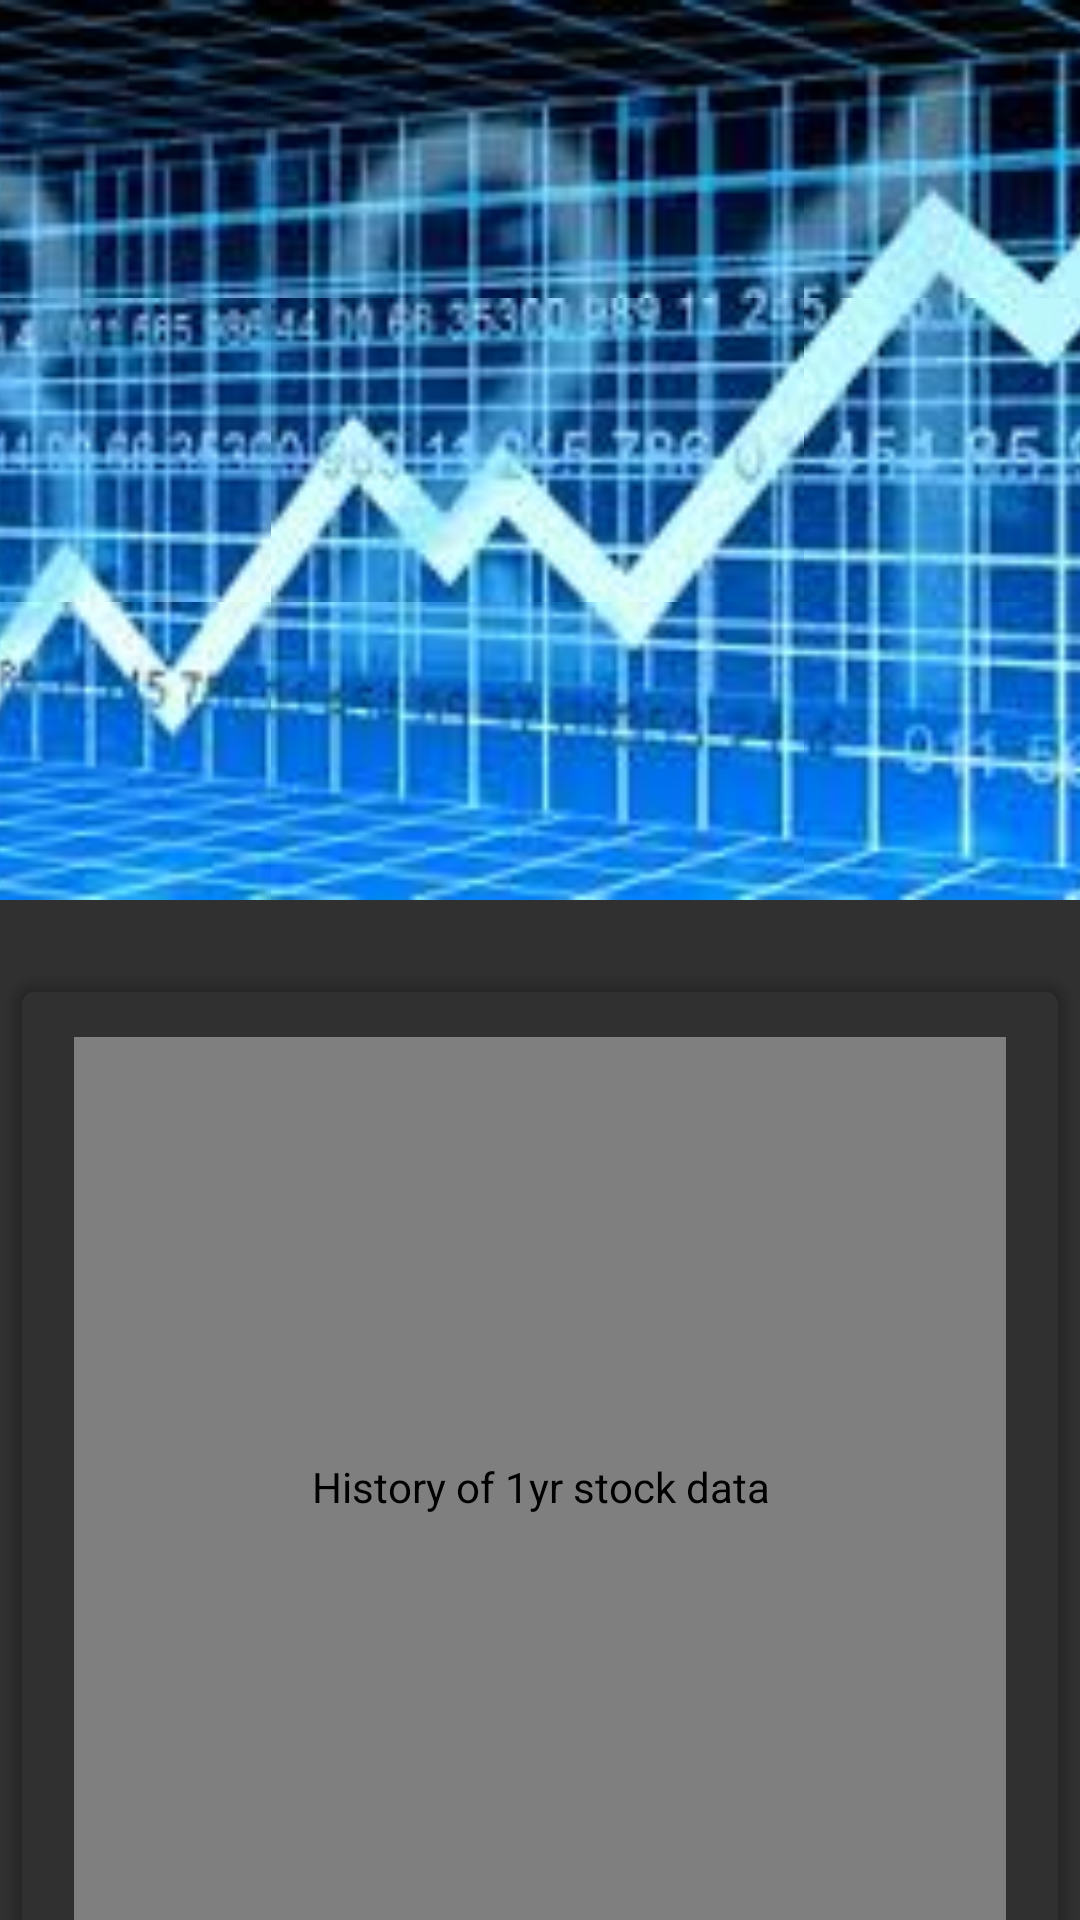

Write the Android layout XML for this screen, with the resource values it uses.
<!-- AndroidManifest.xml: activity theme HistoryTheme -->
<!-- res/layout/activity_stock_history.xml -->
<?xml version="1.0" encoding="utf-8"?>
<android.support.design.widget.CoordinatorLayout xmlns:android="http://schemas.android.com/apk/res/android"
    xmlns:app="http://schemas.android.com/apk/res-auto"
    xmlns:tools="http://schemas.android.com/tools"
    android:layout_width="match_parent"
    android:layout_height="match_parent"
    android:fitsSystemWindows="true">

<android.support.design.widget.AppBarLayout
    android:id="@+id/main.appbar"
    android:layout_width="match_parent"
    android:layout_height="300dp"
    android:theme="@style/AppBarLayout"
    android:fitsSystemWindows="true"
    >
    <android.support.design.widget.CollapsingToolbarLayout
        android:id="@+id/main.collapsing"
        android:layout_width="match_parent"
        android:layout_height="match_parent"
        app:layout_scrollFlags="scroll|exitUntilCollapsed"
        android:fitsSystemWindows="true"
        app:contentScrim="?attr/colorPrimary"
        app:expandedTitleMarginStart="48dp"
        app:expandedTitleMarginEnd="60dp"
        >
        <ImageView
            android:id="@+id/main.backdrop"
            android:layout_width="match_parent"
            android:layout_height="match_parent"
            android:scaleType="centerCrop"
            android:fitsSystemWindows="true"
            android:src="@drawable/collapse_stock"
            app:layout_collapseMode="parallax"
            />
        <android.support.v7.widget.Toolbar
            android:id="@+id/main_toolbar"
            android:layout_width="match_parent"
            android:layout_height="?attr/actionBarSize"
            app:layout_collapseMode="pin"
            >
        </android.support.v7.widget.Toolbar>
    </android.support.design.widget.CollapsingToolbarLayout>
</android.support.design.widget.AppBarLayout>

<android.support.v4.widget.NestedScrollView
    android:layout_width="match_parent"
    android:layout_height="wrap_content"
    app:layout_behavior="@string/appbar_scrolling_view_behavior"
    >
    <LinearLayout
        android:layout_width="match_parent"
        android:layout_height="wrap_content"
        android:orientation="vertical"
        android:gravity="center">

        <android.support.v7.widget.CardView xmlns:android="http://schemas.android.com/apk/res/android"
            xmlns:card_view="http://schemas.android.com/apk/res-auto"
            android:layout_width="match_parent"
            android:layout_height="wrap_content"
            card_view:cardCornerRadius="8dp"
            card_view:cardUseCompatPadding="true"
            card_view:cardBackgroundColor="@color/material_blue_500"
            android:layout_marginBottom="20dp"
            android:layout_marginTop="20dp"
            android:id="@+id/card_view"
            >

            <LinearLayout
                android:layout_width="match_parent"
                android:layout_height="wrap_content"
                android:orientation="vertical"
                android:gravity="center"
                android:layout_margin="20dp">


            <com.github.mikephil.charting.charts.LineChart
                android:id="@+id/chart"
                android:layout_width="match_parent"
                android:layout_height="300dp"
                android:contentDescription="@string/chart_description"
                />


        <android.support.v7.widget.GridLayout xmlns:android="http://schemas.android.com/apk/res/android"
            xmlns:app="http://schemas.android.com/apk/res-auto"
            xmlns:tools="http://schemas.android.com/tools"
            android:id="@+id/detail_additional_pane"
            android:layout_width="match_parent"
            android:layout_height="0dp"
            android:layout_weight="2"
            app:columnCount="2"
            android:paddingBottom="16dp"
            android:paddingEnd="3dp"
            android:paddingLeft="3dp"
            android:paddingRight="3dp"
            android:paddingStart="3dp"
            android:paddingTop="30dp">

            <TextView
                android:id="@+id/symbol_label"
                android:layout_height="wrap_content"
                android:fontFamily="sans-serif"
                android:gravity="center_vertical"
                android:text="@string/symbole_label"
                android:textAppearance="@style/TextAppearance.AppCompat.Title"
                android:textColor="@android:color/white"
                app:layout_columnWeight="1"
                app:layout_gravity="fill"
                app:layout_rowWeight="1"
                android:layout_marginLeft="10dp"
                android:layout_marginStart="10dp"/>

            <TextView
                android:id="@+id/symbol_text"
                android:gravity="center_vertical"
                android:text="@string/test_string"
                android:textAppearance="@style/TextAppearance.AppCompat.Title"
                android:textColor="@android:color/white"
                app:layout_gravity="fill"
                app:layout_rowWeight="1"
                android:layout_marginRight="10dp"
                android:layout_marginEnd="10dp"/>

            <TextView
                android:id="@+id/name_label"
                android:fontFamily="sans-serif"
                android:gravity="center_vertical"
                android:text="@string/name_label"
                android:textAppearance="@style/TextAppearance.AppCompat.Title"
                android:textColor="@android:color/white"
                app:layout_gravity="fill"
                app:layout_rowWeight="1"
                android:layout_marginLeft="10dp"
                android:layout_marginStart="10dp"/>

            <TextView
                android:id="@+id/name_text"
                android:gravity="center_vertical"
                android:text="@string/test_string"
                android:textAppearance="@style/TextAppearance.AppCompat.Title"
                android:textColor="@android:color/white"
                app:layout_gravity="fill"
                app:layout_rowWeight="1"
                android:layout_marginRight="10dp"
                android:layout_marginEnd="10dp"/>

            <TextView
                android:id="@+id/currency_label"
                android:fontFamily="sans-serif"
                android:gravity="center_vertical"
                android:text="@string/currency_label"
                android:textColor="@android:color/white"
                android:textSize="20sp"
                app:layout_gravity="fill"
                app:layout_rowWeight="1"
                android:layout_marginLeft="10dp"
                android:layout_marginStart="10dp"/>


            <TextView
                android:id="@+id/currency_text"
                android:gravity="center_vertical"
                android:text="@string/test_string"
                android:textAppearance="@style/TextAppearance.AppCompat.Title"
                android:textColor="@android:color/white"
                app:layout_gravity="fill"
                app:layout_rowWeight="1"
                android:layout_marginRight="10dp"
                android:layout_marginEnd="10dp"/>


            <TextView
                android:id="@+id/stockExchange_label"
                android:fontFamily="sans-serif"
                android:gravity="center_vertical"
                android:text="@string/exchange_label"
                android:textAppearance="@style/TextAppearance.AppCompat.Title"
                android:textColor="@android:color/white"
                app:layout_gravity="fill"
                app:layout_rowWeight="1"
                android:layout_marginLeft="10dp"
                android:layout_marginStart="10dp"/>

            <TextView
                android:id="@+id/stockExchange_text"
                android:gravity="center_vertical"
                android:text="@string/test_string"
                android:textAppearance="@style/TextAppearance.AppCompat.Title"
                android:textColor="@android:color/white"
                app:layout_gravity="fill"
                app:layout_rowWeight="1"
                android:layout_marginRight="10dp"
                android:layout_marginEnd="10dp"/>
        </android.support.v7.widget.GridLayout>
            </LinearLayout>
        </android.support.v7.widget.CardView>
    </LinearLayout>

</android.support.v4.widget.NestedScrollView>


</android.support.design.widget.CoordinatorLayout>
<!-- resources referenced by this layout -->
<resources>
  <string name="chart_description">History of 1yr stock data</string>
  <string name="currency_label">CURRENCY</string>
  <string name="exchange_label">EXCHANGE</string>
  <string name="name_label">NAME</string>
  <string name="symbole_label">SYMBOL</string>
  <string name="test_string">TEST</string>
  <style name="AppBarLayout" parent="ThemeOverlay.AppCompat.Dark.ActionBar">
       <item name="colorPrimary">@color/material_blue_500</item>
       <item name="colorPrimaryDark">@color/material_blue_700</item>
       <item name="android:textColor">#FFFF</item>
   </style>
  <style name="HistoryTheme" parent="Theme.AppCompat.NoActionBar">
          <item name="colorPrimary">@color/material_blue_500</item>
          <item name="colorPrimaryDark">@color/material_blue_700</item>
          <item name="android:windowEnterTransition">@transition/activity_enter_transition</item>
          <item name="android:windowExitTransition">@transition/activity_exit_transition</item>
          <item name="android:windowActivityTransitions">true</item>
      </style>
</resources>
